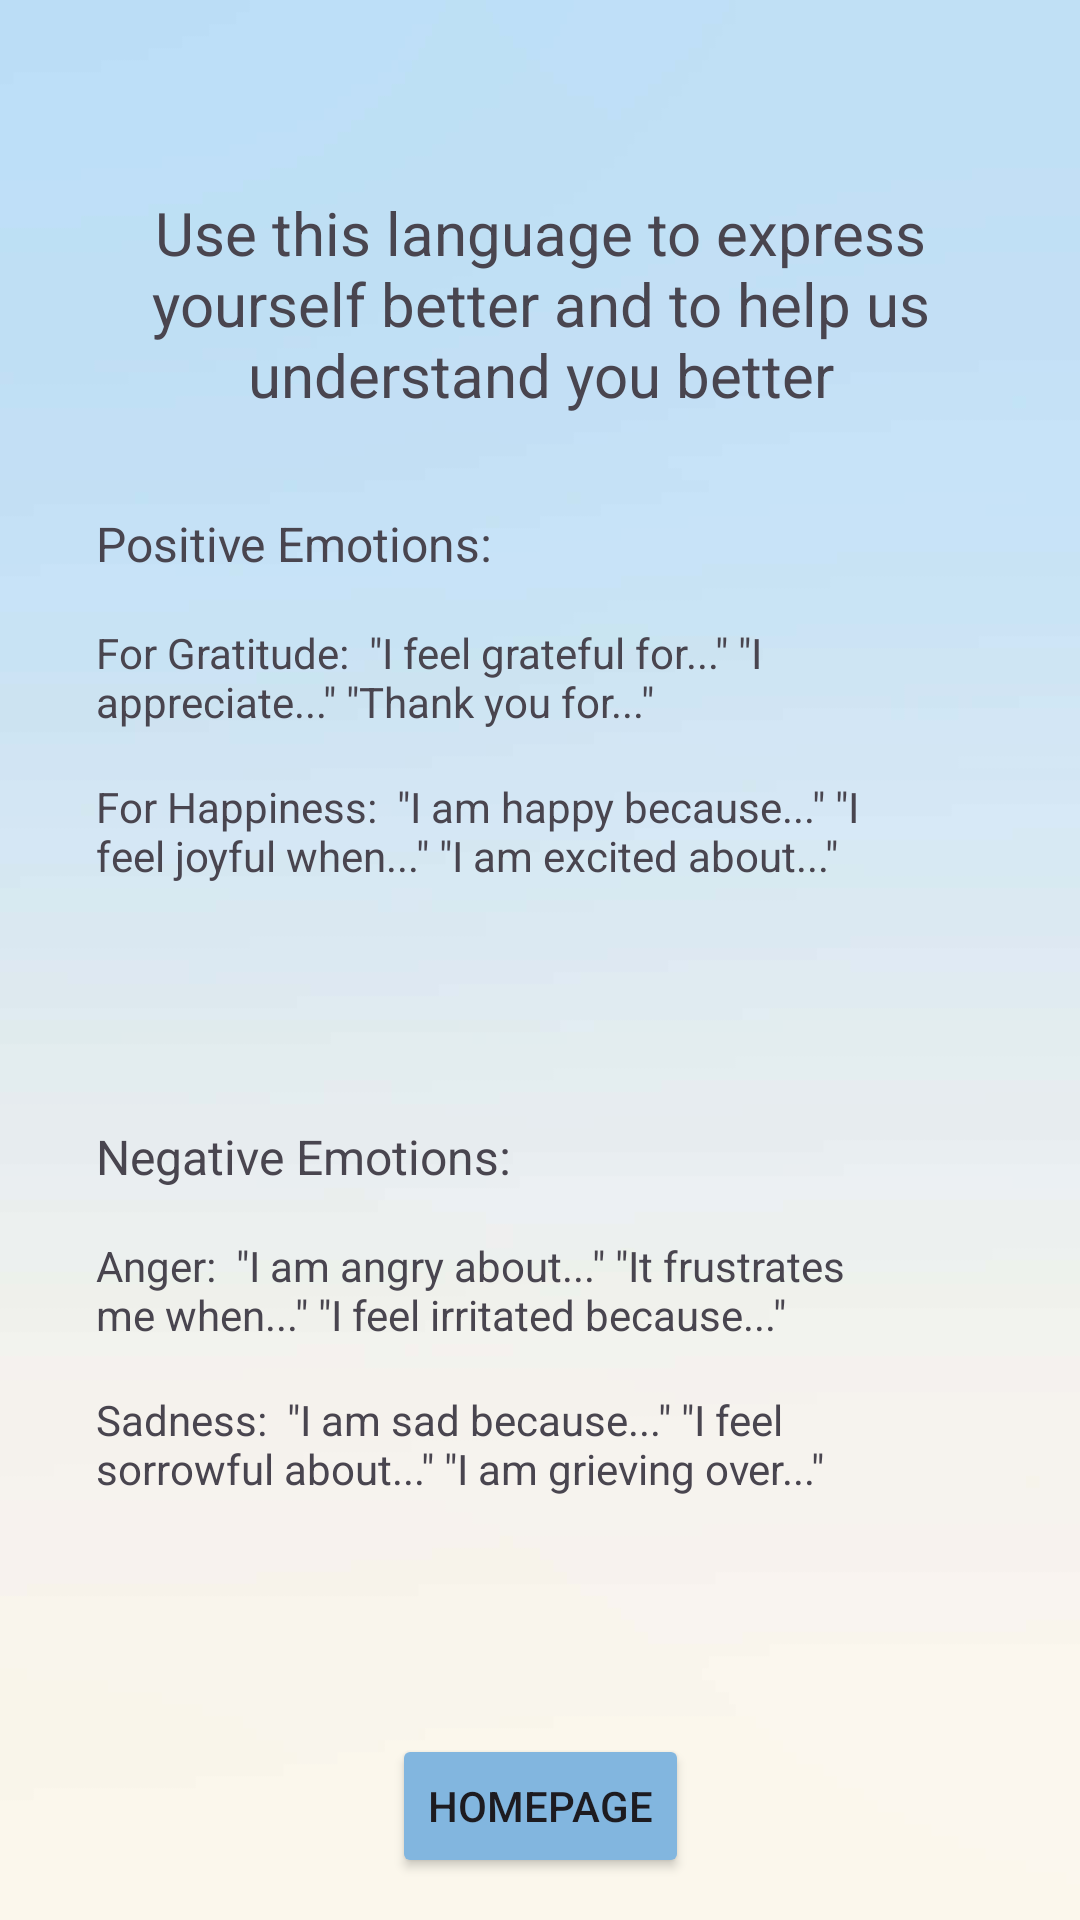

Here is an Android app screen rendered from its layout file. Give the layout XML and the strings, colors and styles it references.
<!-- AndroidManifest.xml: application theme Theme.CMPS279_Project_V2 -->
<!-- res/layout/language.xml -->
<?xml version="1.0" encoding="utf-8"?>
<androidx.constraintlayout.widget.ConstraintLayout xmlns:android="http://schemas.android.com/apk/res/android"
    xmlns:app="http://schemas.android.com/apk/res-auto"
    xmlns:tools="http://schemas.android.com/tools"
    android:layout_width="match_parent"
    android:layout_height="match_parent"
    android:background="@drawable/background_4">

    <TextView
        android:id="@+id/tvLangHeader"
        android:layout_width="0dp"
        android:layout_height="wrap_content"
        android:layout_marginStart="32dp"
        android:layout_marginTop="64dp"
        android:layout_marginEnd="32dp"
        android:text="Use this language to express yourself better and to help us understand you better"
        android:textAlignment="center"
        android:textSize="20sp"
        app:layout_constraintEnd_toEndOf="parent"
        app:layout_constraintHorizontal_bias="1.0"
        app:layout_constraintStart_toStartOf="parent"
        app:layout_constraintTop_toTopOf="parent" />

    <TextView
        android:id="@+id/tvPE"
        android:layout_width="wrap_content"
        android:layout_height="wrap_content"
        android:layout_marginStart="32dp"
        android:layout_marginTop="32dp"
        android:text="Positive Emotions:"
        android:textSize="16sp"
        app:layout_constraintStart_toStartOf="parent"
        app:layout_constraintTop_toBottomOf="@+id/tvLangHeader" />

    <TextView
        android:id="@+id/PE_1"
        android:layout_width="0dp"
        android:layout_height="wrap_content"
        android:layout_marginStart="32dp"
        android:layout_marginTop="16dp"
        android:layout_marginEnd="64dp"
        android:text='For Gratitude:  "I feel grateful for..." "I appreciate..." "Thank you for..."'
        app:layout_constraintEnd_toEndOf="parent"
        app:layout_constraintStart_toStartOf="parent"
        app:layout_constraintTop_toBottomOf="@+id/tvPE" />

    <TextView
        android:id="@+id/PE_2"
        android:layout_width="0dp"
        android:layout_height="wrap_content"
        android:layout_marginStart="32dp"
        android:layout_marginTop="16dp"
        android:layout_marginEnd="64dp"
        android:text="For Happiness:  &quot;I am happy because...&quot; &quot;I feel joyful when...&quot; &quot;I am excited about...&quot;"
        app:layout_constraintEnd_toEndOf="parent"
        app:layout_constraintStart_toStartOf="parent"
        app:layout_constraintTop_toBottomOf="@+id/PE_1" />

    <TextView
        android:id="@+id/tvNE"
        android:layout_width="wrap_content"
        android:layout_height="wrap_content"
        android:layout_marginStart="32dp"
        android:layout_marginTop="80dp"
        android:text="Negative Emotions:"
        android:textSize="16sp"
        app:layout_constraintStart_toStartOf="parent"
        app:layout_constraintTop_toBottomOf="@+id/PE_2" />

    <TextView
        android:id="@+id/NE_1"
        android:layout_width="0dp"
        android:layout_height="wrap_content"
        android:layout_marginStart="32dp"
        android:layout_marginTop="16dp"
        android:layout_marginEnd="64dp"
        android:text="Anger:  &quot;I am angry about...&quot; &quot;It frustrates me when...&quot; &quot;I feel irritated because...&quot;"
        app:layout_constraintEnd_toEndOf="parent"
        app:layout_constraintStart_toStartOf="parent"
        app:layout_constraintTop_toBottomOf="@+id/tvNE" />

    <TextView
        android:id="@+id/NE_2"
        android:layout_width="0dp"
        android:layout_height="wrap_content"
        android:layout_marginStart="32dp"
        android:layout_marginTop="16dp"
        android:layout_marginEnd="64dp"
        android:text="Sadness:  &quot;I am sad because...&quot; &quot;I feel sorrowful about...&quot; &quot;I am grieving over...&quot;"
        app:layout_constraintEnd_toEndOf="parent"
        app:layout_constraintStart_toStartOf="parent"
        app:layout_constraintTop_toBottomOf="@+id/NE_1" />

    <Button
        android:id="@+id/HP_Button_lang"
        android:layout_width="wrap_content"
        android:layout_height="wrap_content"
        android:layout_marginTop="79dp"
        android:backgroundTint="#82B6DF"
        android:onClick="onClickBackToHP"
        android:text="Homepage"
        app:layout_constraintEnd_toEndOf="parent"
        app:layout_constraintHorizontal_bias="0.5"
        app:layout_constraintStart_toStartOf="parent"
        app:layout_constraintTop_toBottomOf="@+id/NE_2" />

</androidx.constraintlayout.widget.ConstraintLayout>
<!-- resources referenced by this layout -->
<resources>
  <!-- drawable background_4: jpg bitmap (drawable, 10122 bytes) -->
  <style name="Theme.CMPS279_Project_V2" parent="Base.Theme.CMPS279_Project_V2" />
  <style name="Base.Theme.CMPS279_Project_V2" parent="Theme.Material3.DayNight.NoActionBar">
          
          
      </style>
</resources>
